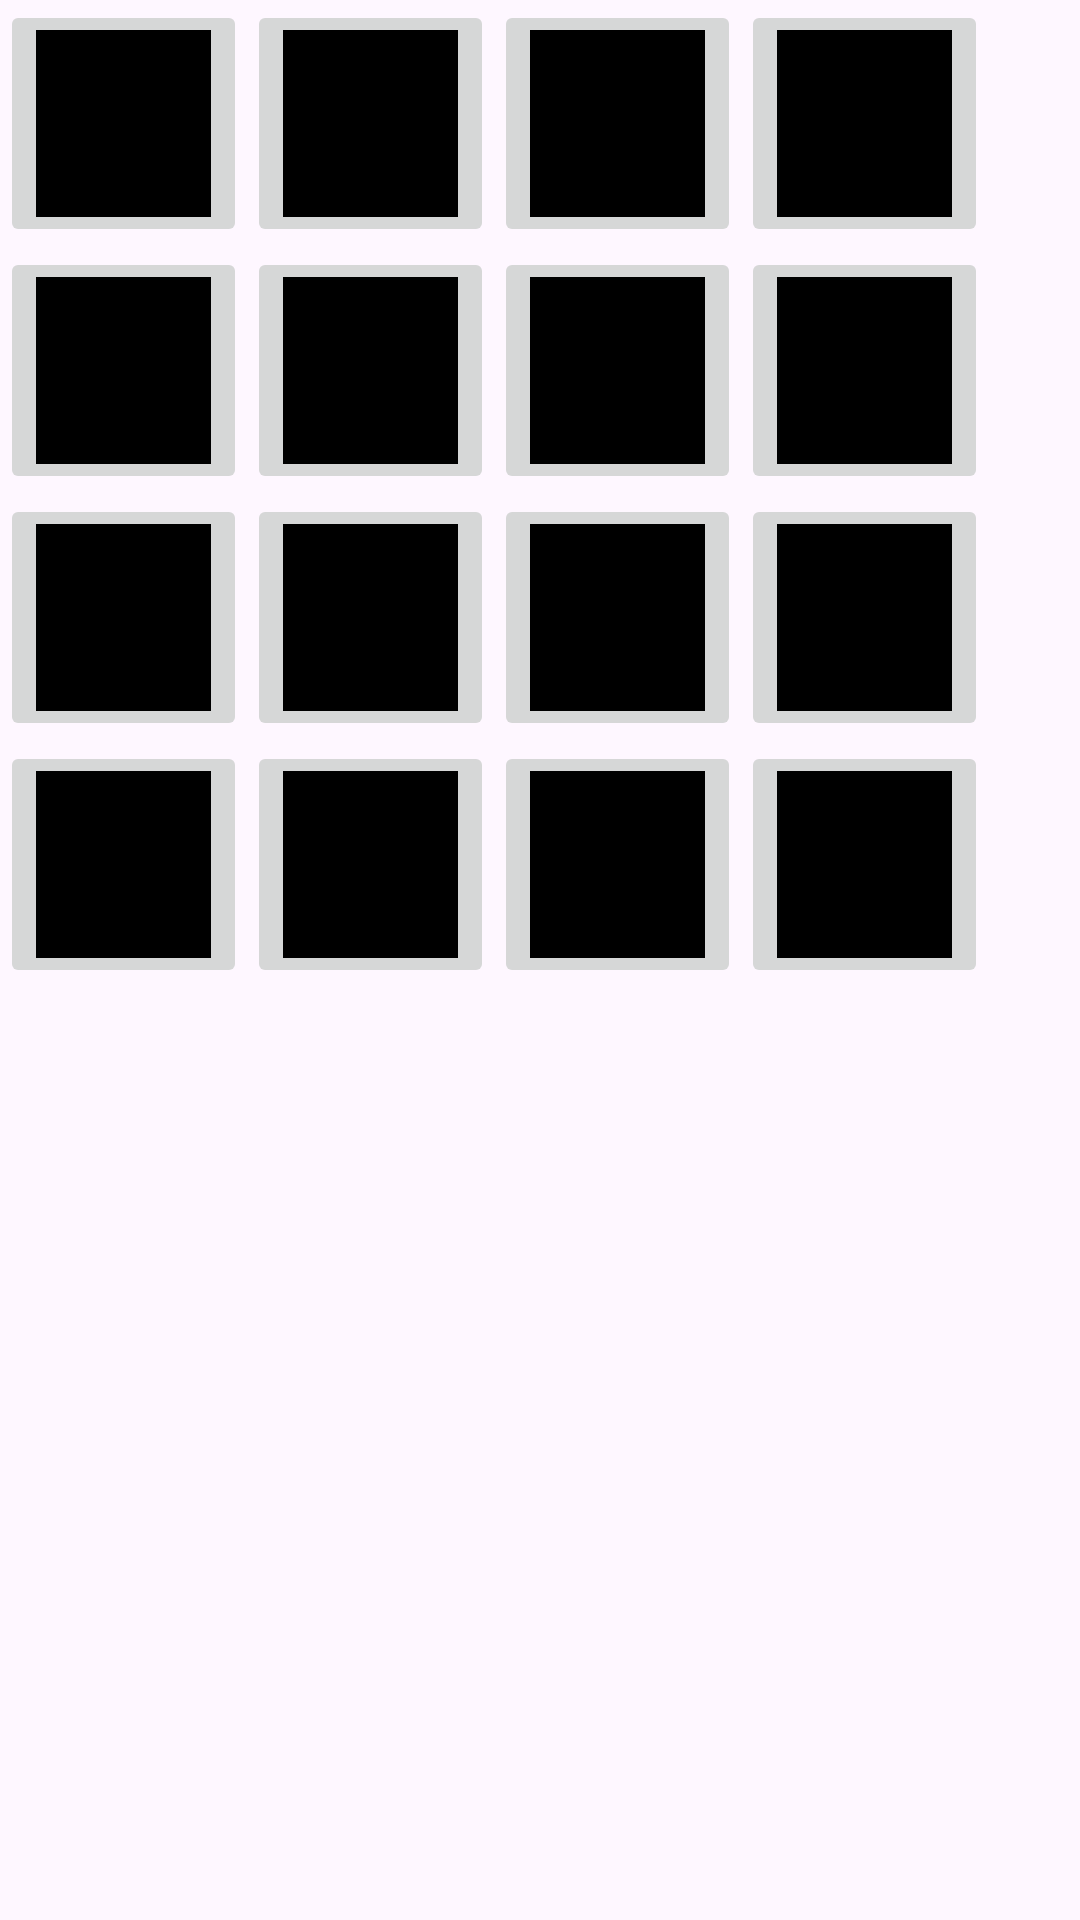

This screen was rendered from an Android layout file. Write that file and the resources it references.
<!-- AndroidManifest.xml: application theme Theme.Ships_version2 -->
<!-- res/layout/activity_game.xml -->
<?xml version="1.0" encoding="utf-8"?>
<androidx.constraintlayout.widget.ConstraintLayout xmlns:android="http://schemas.android.com/apk/res/android"
    xmlns:app="http://schemas.android.com/apk/res-auto"
    xmlns:tools="http://schemas.android.com/tools"
    android:id="@+id/main"
    android:layout_width="match_parent"
    android:layout_height="match_parent"
    tools:context=".GameActivity">

    <ImageButton
        android:id="@+id/button_0_0"
        android:layout_width="40pt"
        android:layout_height="40pt"
        android:src="@color/black"
        tools:ignore="MissingConstraints" />
    <ImageButton
        android:id="@+id/button_0_1"
        android:layout_width="40pt"
        android:layout_height="40pt"
        app:layout_constraintLeft_toRightOf="@+id/button_0_0"
        android:src="@color/black"
        tools:ignore="MissingConstraints" />
    <ImageButton
        android:id="@+id/button_0_2"
        android:layout_width="40pt"
        android:layout_height="40pt"
        android:src="@color/black"
        app:layout_constraintLeft_toRightOf="@+id/button_0_1"
        tools:ignore="MissingConstraints" />
    <ImageButton
        android:id="@+id/button_0_3"
        android:layout_width="40pt"
        android:layout_height="40pt"
        android:src="@color/black"
        app:layout_constraintLeft_toRightOf="@+id/button_0_2"
        tools:ignore="MissingConstraints" />

    <ImageButton
        android:id="@+id/button_1_0"
        android:layout_width="40pt"
        android:layout_height="40pt"
        android:src="@color/black"
        app:layout_constraintTop_toBottomOf="@+id/button_0_0"
        tools:ignore="MissingConstraints" />

    <ImageButton
        android:id="@+id/button_1_1"
        android:layout_width="40pt"
        android:layout_height="40pt"
        android:src="@color/black"
        app:layout_constraintLeft_toRightOf="@+id/button_1_0"
        app:layout_constraintTop_toBottomOf="@+id/button_0_1"
        tools:ignore="MissingConstraints" />
    <ImageButton
        android:id="@+id/button_1_2"
        android:layout_width="40pt"
        android:layout_height="40pt"
        android:src="@color/black"
        app:layout_constraintLeft_toRightOf="@+id/button_1_1"
        app:layout_constraintTop_toBottomOf="@+id/button_0_2"
        tools:ignore="MissingConstraints" />
    <ImageButton
        android:id="@+id/button_1_3"
        android:layout_width="40pt"
        android:layout_height="40pt"
        android:src="@color/black"
        app:layout_constraintLeft_toRightOf="@+id/button_1_2"
        app:layout_constraintTop_toBottomOf="@+id/button_0_3"
        tools:ignore="MissingConstraints" />
    <ImageButton
        android:id="@+id/button_2_0"
        android:layout_width="40pt"
        android:layout_height="40pt"
        android:src="@color/black"
        app:layout_constraintTop_toBottomOf="@+id/button_1_0"
        tools:ignore="MissingConstraints" />

    <ImageButton
        android:id="@+id/button_2_1"
        android:layout_width="40pt"
        android:layout_height="40pt"
        android:src="@color/black"
        app:layout_constraintLeft_toRightOf="@+id/button_2_0"
        app:layout_constraintTop_toBottomOf="@+id/button_1_1"
        tools:ignore="MissingConstraints" />
    <ImageButton
        android:id="@+id/button_2_2"
        android:layout_width="40pt"
        android:layout_height="40pt"
        android:src="@color/black"
        app:layout_constraintLeft_toRightOf="@+id/button_2_1"
        app:layout_constraintTop_toBottomOf="@+id/button_1_2"
        tools:ignore="MissingConstraints" />
    <ImageButton
        android:id="@+id/button_2_3"
        android:layout_width="40pt"
        android:layout_height="40pt"
        android:src="@color/black"
        app:layout_constraintLeft_toRightOf="@+id/button_2_2"
        app:layout_constraintTop_toBottomOf="@+id/button_1_3"
        tools:ignore="MissingConstraints" />
    <ImageButton
        android:id="@+id/button_3_0"
        android:layout_width="40pt"
        android:layout_height="40pt"
        android:src="@color/black"
        app:layout_constraintTop_toBottomOf="@+id/button_2_0"
        tools:ignore="MissingConstraints" />

    <ImageButton
        android:id="@+id/button_3_1"
        android:layout_width="40pt"
        android:layout_height="40pt"
        android:src="@color/black"
        app:layout_constraintLeft_toRightOf="@+id/button_3_0"
        app:layout_constraintTop_toBottomOf="@+id/button_2_1"
        tools:ignore="MissingConstraints" />
    <ImageButton
        android:id="@+id/button_3_2"
        android:layout_width="40pt"
        android:layout_height="40pt"
        android:src="@color/black"
        app:layout_constraintLeft_toRightOf="@+id/button_3_1"
        app:layout_constraintTop_toBottomOf="@+id/button_2_2"
        tools:ignore="MissingConstraints" />
    <ImageButton
        android:id="@+id/button_3_3"
        android:layout_width="40pt"
        android:layout_height="40pt"
        android:src="@color/black"
        app:layout_constraintLeft_toRightOf="@+id/button_3_2"
        app:layout_constraintTop_toBottomOf="@+id/button_2_3"
        tools:ignore="MissingConstraints" />
</androidx.constraintlayout.widget.ConstraintLayout>
<!-- resources referenced by this layout -->
<resources>
  <style name="Theme.Ships_version2" parent="Base.Theme.Ships_version2" />
  <style name="Base.Theme.Ships_version2" parent="Theme.Material3.DayNight.NoActionBar">
          
          
      </style>
  <!-- not gathered from this repository: default colours our renderer supplied (Android Studio template values) -->
  <color name="black">#FF000000</color>
</resources>
